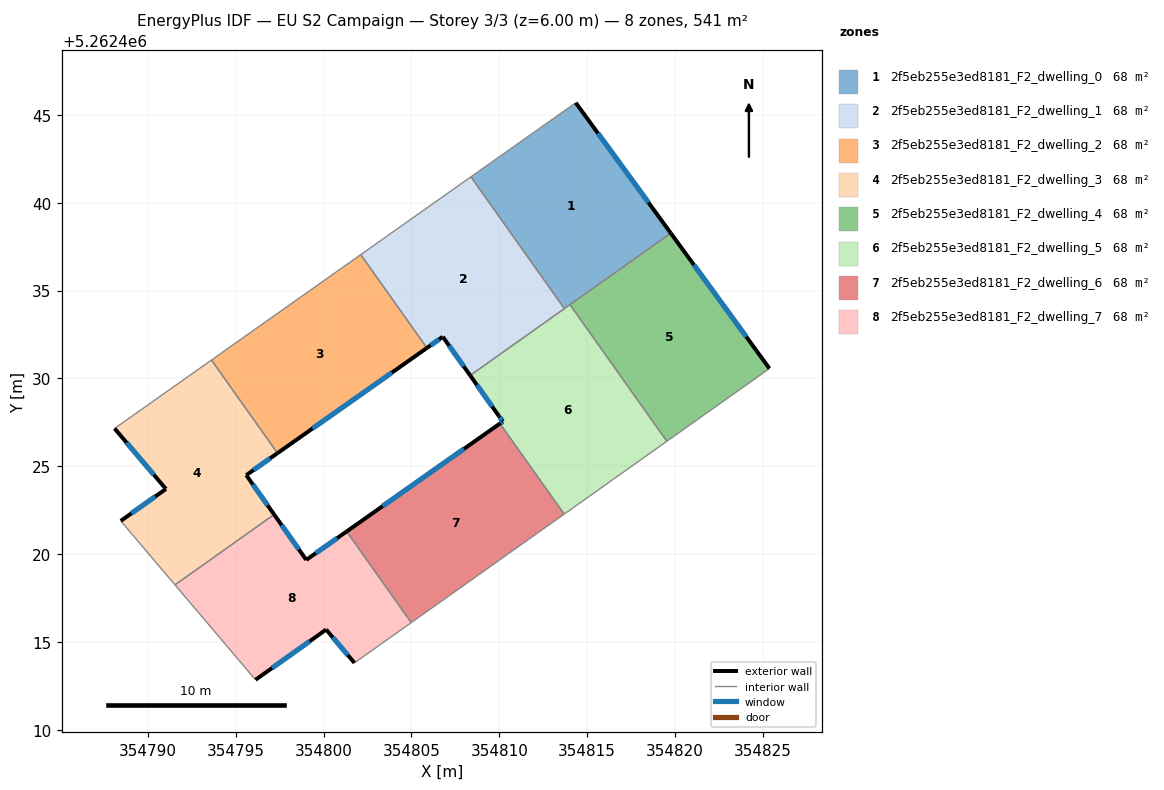
=== STOREY PLAN SPEC (per zone: floor XY polygon, exterior-wall plan segments, windows/doors) ===
zone 1: 2f5eb255e3ed8181_F2_dwelling_0  (67.6 m²)
  floor: (354814.35, 5262445.68) (354819.75, 5262438.27) (354813.70, 5262433.97) (354808.38, 5262441.47)
  exterior wall: (354819.75, 5262438.27) – (354814.35, 5262445.68)  [9.2 m]
    window: (354818.48, 5262440.01) – (354815.62, 5262443.94)  [7.7 m²]
  interior walls: 4
zone 2: 2f5eb255e3ed8181_F2_dwelling_1  (67.6 m²)
  floor: (354808.38, 5262441.47) (354813.70, 5262433.97) (354808.34, 5262430.17) (354806.78, 5262432.37) (354805.88, 5262431.74) (354802.11, 5262437.04)
  exterior wall: (354806.78, 5262432.37) – (354808.34, 5262430.17)  [2.7 m]
    window: (354807.15, 5262431.85) – (354807.97, 5262430.69)  [2.3 m²]
  exterior wall: (354805.88, 5262431.74) – (354806.78, 5262432.37)  [1.1 m]
    window: (354806.09, 5262431.88) – (354806.57, 5262432.22)  [0.9 m²]
  interior walls: 4
zone 3: 2f5eb255e3ed8181_F2_dwelling_2  (67.6 m²)
  floor: (354802.11, 5262437.04) (354805.88, 5262431.74) (354797.38, 5262425.75) (354793.62, 5262431.04)
  exterior wall: (354797.38, 5262425.75) – (354805.88, 5262431.74)  [10.4 m]
    window: (354799.37, 5262427.15) – (354803.88, 5262430.33)  [8.8 m²]
  interior walls: 3
zone 4: 2f5eb255e3ed8181_F2_dwelling_3  (67.6 m²)
  floor: (354793.62, 5262431.04) (354797.38, 5262425.75) (354795.60, 5262424.50) (354797.19, 5262422.26) (354791.54, 5262418.25) (354788.46, 5262421.89) (354791.03, 5262423.71) (354788.11, 5262427.15)
  exterior wall: (354795.60, 5262424.50) – (354797.38, 5262425.75)  [2.2 m]
    window: (354796.02, 5262424.79) – (354796.96, 5262425.45)  [1.8 m²]
  exterior wall: (354797.19, 5262422.26) – (354795.60, 5262424.50)  [2.7 m]
    window: (354796.81, 5262422.78) – (354795.97, 5262423.97)  [2.3 m²]
  exterior wall: (354791.03, 5262423.71) – (354788.46, 5262421.89)  [3.1 m]
    window: (354790.43, 5262423.28) – (354789.06, 5262422.32)  [2.7 m²]
  exterior wall: (354788.11, 5262427.15) – (354791.03, 5262423.71)  [4.5 m]
    window: (354788.79, 5262426.34) – (354790.34, 5262424.52)  [3.8 m²]
  interior walls: 4
zone 5: 2f5eb255e3ed8181_F2_dwelling_4  (67.6 m²)
  floor: (354819.75, 5262438.27) (354825.37, 5262430.56) (354819.53, 5262426.42) (354814.02, 5262434.20)
  exterior wall: (354825.37, 5262430.56) – (354819.75, 5262438.27)  [9.5 m]
    window: (354824.05, 5262432.37) – (354821.07, 5262436.46)  [8.0 m²]
  interior walls: 3
zone 6: 2f5eb255e3ed8181_F2_dwelling_5  (67.6 m²)
  floor: (354814.02, 5262434.20) (354819.53, 5262426.42) (354813.69, 5262422.28) (354810.03, 5262427.43) (354810.20, 5262427.55) (354809.98, 5262427.85) (354808.34, 5262430.17)
  exterior wall: (354810.20, 5262427.55) – (354810.03, 5262427.43)  [0.2 m]
    window: (354810.16, 5262427.52) – (354810.07, 5262427.46)  [0.2 m²]
  exterior wall: (354809.98, 5262427.85) – (354810.20, 5262427.55)  [0.4 m]
    window: (354810.03, 5262427.78) – (354810.15, 5262427.62)  [0.3 m²]
  exterior wall: (354808.34, 5262430.17) – (354809.98, 5262427.85)  [2.8 m]
    window: (354808.72, 5262429.63) – (354809.59, 5262428.40)  [2.4 m²]
  interior walls: 5
zone 7: 2f5eb255e3ed8181_F2_dwelling_6  (67.6 m²)
  floor: (354810.03, 5262427.43) (354813.69, 5262422.28) (354804.99, 5262416.11) (354801.31, 5262421.29)
  exterior wall: (354810.03, 5262427.43) – (354801.31, 5262421.29)  [10.7 m]
    window: (354807.99, 5262425.99) – (354803.36, 5262422.73)  [9.0 m²]
  interior walls: 3
zone 8: 2f5eb255e3ed8181_F2_dwelling_7  (67.6 m²)
  floor: (354801.31, 5262421.29) (354804.99, 5262416.11) (354801.76, 5262413.81) (354800.15, 5262415.71) (354796.13, 5262412.85) (354791.54, 5262418.25) (354797.19, 5262422.26) (354799.02, 5262419.67)
  exterior wall: (354799.02, 5262419.67) – (354797.19, 5262422.26)  [3.2 m]
    window: (354798.59, 5262420.28) – (354797.62, 5262421.65)  [2.7 m²]
  exterior wall: (354801.31, 5262421.29) – (354799.02, 5262419.67)  [2.8 m]
    window: (354800.77, 5262420.91) – (354799.55, 5262420.05)  [2.4 m²]
  exterior wall: (354800.15, 5262415.71) – (354801.76, 5262413.81)  [2.5 m]
    window: (354800.52, 5262415.27) – (354801.38, 5262414.26)  [2.1 m²]
  exterior wall: (354796.13, 5262412.85) – (354800.15, 5262415.71)  [4.9 m]
    window: (354797.07, 5262413.52) – (354799.20, 5262415.04)  [4.2 m²]
  interior walls: 4

=== DERIVED (storey summary) ===
Building: EU S2 Campaign
Storey: 3 of 3  (floor level z = 6.00 m)
Storey gross floor area: 540.9 m²
Zones on this storey: 8
  - 2f5eb255e3ed8181_F2_dwelling_0: floor 67.6 m²; exterior wall 9.2 m (27.5 m²); 1 window(s) 7.7 m²; WWR 28.1%
  - 2f5eb255e3ed8181_F2_dwelling_1: floor 67.6 m²; exterior wall 3.8 m (11.4 m²); 2 window(s) 3.2 m²; WWR 28.1%
  - 2f5eb255e3ed8181_F2_dwelling_2: floor 67.6 m²; exterior wall 10.4 m (31.2 m²); 1 window(s) 8.8 m²; WWR 28.1%
  - 2f5eb255e3ed8181_F2_dwelling_3: floor 67.6 m²; exterior wall 12.6 m (37.7 m²); 4 window(s) 10.6 m²; WWR 28.1%
  - 2f5eb255e3ed8181_F2_dwelling_4: floor 67.6 m²; exterior wall 9.5 m (28.6 m²); 1 window(s) 8.0 m²; WWR 28.1%
  - 2f5eb255e3ed8181_F2_dwelling_5: floor 67.6 m²; exterior wall 3.4 m (10.2 m²); 3 window(s) 2.9 m²; WWR 28.1%
  - 2f5eb255e3ed8181_F2_dwelling_6: floor 67.6 m²; exterior wall 10.7 m (32.0 m²); 1 window(s) 9.0 m²; WWR 28.1%
  - 2f5eb255e3ed8181_F2_dwelling_7: floor 67.6 m²; exterior wall 13.4 m (40.2 m²); 4 window(s) 11.3 m²; WWR 28.1%
Zone adjacency (shared interzone walls):
  - 2f5eb255e3ed8181_F2_dwelling_0 ↔ 2f5eb255e3ed8181_F2_dwelling_1
  - 2f5eb255e3ed8181_F2_dwelling_0 ↔ 2f5eb255e3ed8181_F2_dwelling_4
  - 2f5eb255e3ed8181_F2_dwelling_0 ↔ 2f5eb255e3ed8181_F2_dwelling_5
  - 2f5eb255e3ed8181_F2_dwelling_1 ↔ 2f5eb255e3ed8181_F2_dwelling_2
  - 2f5eb255e3ed8181_F2_dwelling_1 ↔ 2f5eb255e3ed8181_F2_dwelling_5
  - 2f5eb255e3ed8181_F2_dwelling_2 ↔ 2f5eb255e3ed8181_F2_dwelling_3
  - 2f5eb255e3ed8181_F2_dwelling_3 ↔ 2f5eb255e3ed8181_F2_dwelling_7
  - 2f5eb255e3ed8181_F2_dwelling_4 ↔ 2f5eb255e3ed8181_F2_dwelling_5
  - 2f5eb255e3ed8181_F2_dwelling_5 ↔ 2f5eb255e3ed8181_F2_dwelling_6
  - 2f5eb255e3ed8181_F2_dwelling_6 ↔ 2f5eb255e3ed8181_F2_dwelling_7